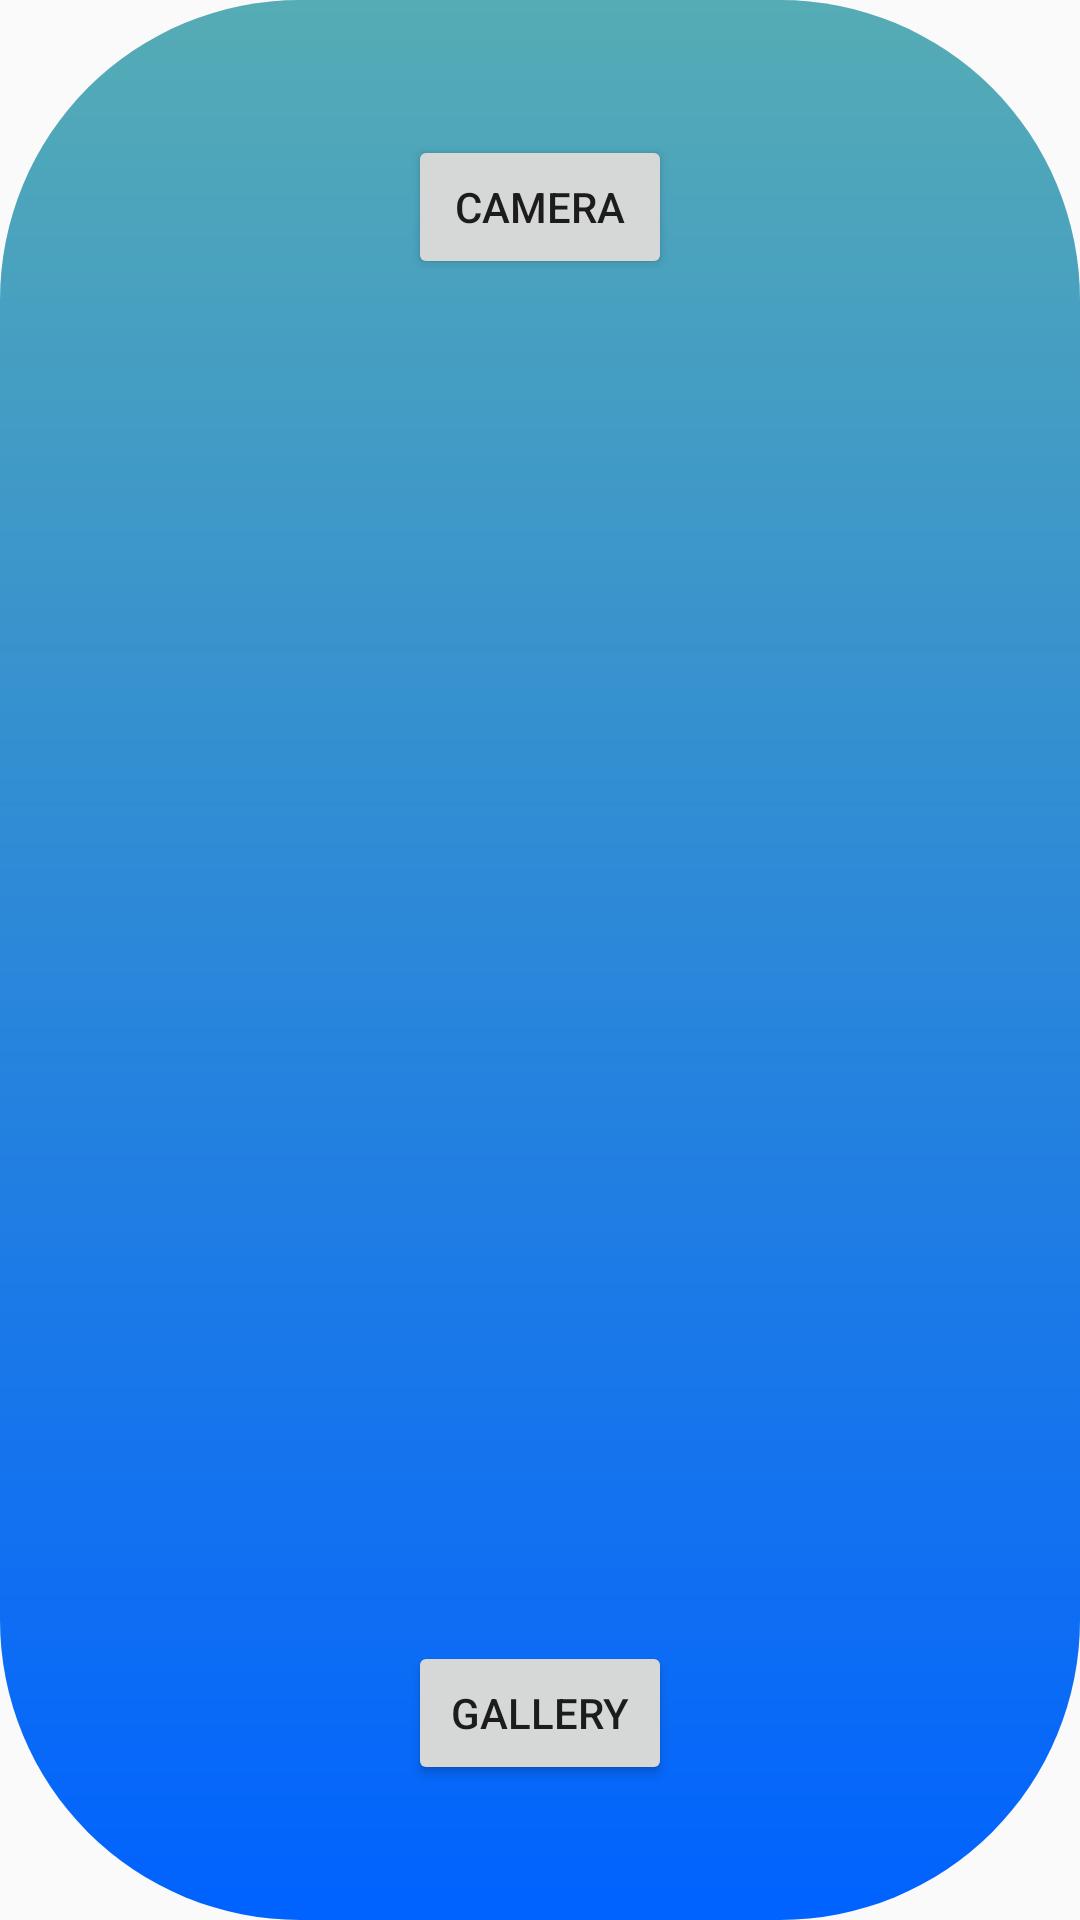

Write the Android layout XML for this screen, with the resource values it uses.
<!-- AndroidManifest.xml: application theme AppTheme -->
<!-- res/layout/activity_pop_picture.xml -->
<?xml version="1.0" encoding="utf-8"?>
<android.support.constraint.ConstraintLayout xmlns:android="http://schemas.android.com/apk/res/android"
    xmlns:app="http://schemas.android.com/apk/res-auto"
    xmlns:tools="http://schemas.android.com/tools"
    android:layout_width="match_parent"
    android:layout_height="match_parent"
    android:background="@drawable/pop_pic_bg"
    tools:context=".editProfile.PopPicture">

    <Button
        android:id="@+id/btnGallery"
        android:layout_width="wrap_content"
        android:layout_height="wrap_content"
        android:layout_marginBottom="45dp"
        android:layout_marginEnd="8dp"
        android:layout_marginStart="8dp"
        android:text="Gallery"
        app:layout_constraintBottom_toBottomOf="parent"
        app:layout_constraintEnd_toEndOf="parent"
        app:layout_constraintStart_toStartOf="parent" />

    <Button
        android:id="@+id/btnCamera"
        style="@android:style/Widget.DeviceDefault.Button"
        android:layout_width="wrap_content"
        android:layout_height="wrap_content"
        android:layout_marginEnd="8dp"
        android:layout_marginStart="8dp"
        android:layout_marginTop="45dp"
        android:text="Camera"
        app:layout_constraintEnd_toEndOf="parent"
        app:layout_constraintStart_toStartOf="parent"
        app:layout_constraintTop_toTopOf="parent" />
</android.support.constraint.ConstraintLayout>
<!-- resources referenced by this layout -->
<resources>
  <!-- drawable pop_pic_bg (drawable) -->
  <?xml version="1.0" encoding="utf-8"?>
  <shape xmlns:android="http://schemas.android.com/apk/res/android">
      <gradient
          android:startColor="#0062ff"
          android:endColor="#55acb4"
          android:angle="90"
          />
      <corners
          android:radius="100dp" />
  
  </shape>
  <style name="AppTheme" parent="Theme.AppCompat.Light.DarkActionBar">
          <item name="colorPrimary">@color/colorPrimary</item>
          <item name="colorPrimaryDark">@color/colorPrimaryDark</item>
          <item name="colorAccent">@color/colorAccent</item>
      </style>
  <color name="colorPrimary">#039be5</color>
  <color name="colorPrimaryDark">#0288D1</color>
  <color name="colorAccent">#FFA000</color>
</resources>
